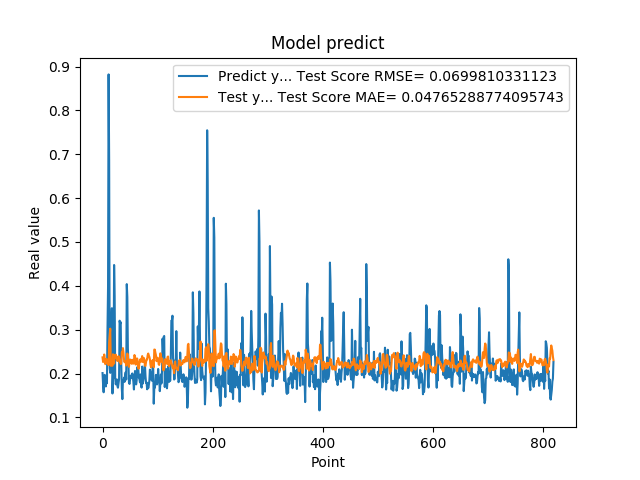

Values plotted in this chart, from the file beside it:
2.010090053081512174e-01, 2.367816218220228641e-01
1.742661595344543457e-01, 2.262068857307287795e-01
1.572303026914596558e-01, 2.286964975354714158e-01
1.941800117492676059e-01, 2.433462883446596836e-01
1.970258951187133512e-01, 2.343923580926390027e-01
1.859861761331558505e-01, 2.213091632727004487e-01
1.705197989940643033e-01, 2.251377401968623349e-01
1.844120919704437256e-01, 2.334110167373148192e-01
1.779371052980423251e-01, 2.311133420068140765e-01
3.004232645034790039e-01, 2.306003382163215598e-01
3.969086110591887873e-01, 2.202647293240075632e-01
8.820003867149353027e-01, 2.192358412049530969e-01
6.841114759445190430e-01, 2.698244315275174499e-01
2.116497457027435580e-01, 2.874494167429719749e-01
2.014262527227401733e-01, 3.022790087695916283e-01
2.061583995819092074e-01, 2.176969347205799099e-01
3.160260915756225586e-01, 2.182328504857819484e-01
3.489396274089813232e-01, 2.220728824330975570e-01
1.544443815946578979e-01, 2.177287247353661415e-01
1.959947794675827026e-01, 2.438452931172291893e-01
1.894801408052444180e-01, 2.331476978763027674e-01
4.474425017833709162e-01, 2.227314025774501105e-01
3.771362304687500555e-01, 2.418373731755905642e-01
1.889318972826004028e-01, 2.390087497998931720e-01
1.752775162458419522e-01, 2.431034826846195374e-01
1.822472065687180121e-01, 2.349732202708103568e-01
1.866402029991149902e-01, 2.334661903173555486e-01
1.715678423643112183e-01, 2.285142548744806823e-01
1.676391065120696744e-01, 2.345456927247668300e-01
1.773854047060013095e-01, 2.396441807364013132e-01
1.872433423995972235e-01, 2.350067030340797503e-01
3.204146027565002441e-01, 2.268078829747097458e-01
3.134283721446990967e-01, 2.276223506773829286e-01
3.171058297157288153e-01, 2.216254134808183507e-01
2.202603369951247891e-01, 2.229695700816270443e-01
1.659800857305526733e-01, 2.483210711908028501e-01
1.415748745203018188e-01, 2.469445483516509998e-01
1.852595061063766479e-01, 2.579295617300658150e-01
1.814238876104354858e-01, 2.481095265840376207e-01
1.905867606401443481e-01, 2.313876540638919455e-01
1.810430586338043213e-01, 2.257707171150489800e-01
1.954265981912612915e-01, 2.292044702039234272e-01
2.029463946819305142e-01, 2.265827182699299003e-01
1.862521618604660034e-01, 2.181128577441525385e-01
4.038094580173492432e-01, 2.246572833544643322e-01
3.743042349815369207e-01, 2.455232572090761956e-01
2.572054266929626465e-01, 2.407992544039167515e-01
2.253161966800689420e-01, 2.220109934106702376e-01
1.787700653076171875e-01, 2.152301496457040830e-01
1.761920750141143799e-01, 2.268346309685556894e-01
1.861467957496643066e-01, 2.319353931650940115e-01
1.954011768102645874e-01, 2.306507521307817055e-01
1.907722949981689176e-01, 2.244581234493220612e-01
1.898660957813262939e-01, 2.221411790626781069e-01
2.001174986362457275e-01, 2.312970725723172138e-01
1.922753006219863892e-01, 2.258016750115692806e-01
1.810636967420578003e-01, 2.224874167279383697e-01
1.635809391736984530e-01, 2.292397947703023187e-01
1.916799396276473999e-01, 2.421797077564542822e-01
2.058236002922058105e-01, 2.382123044399934164e-01
1.857409924268722812e-01, 2.204139927245835628e-01
... 759 more rows
